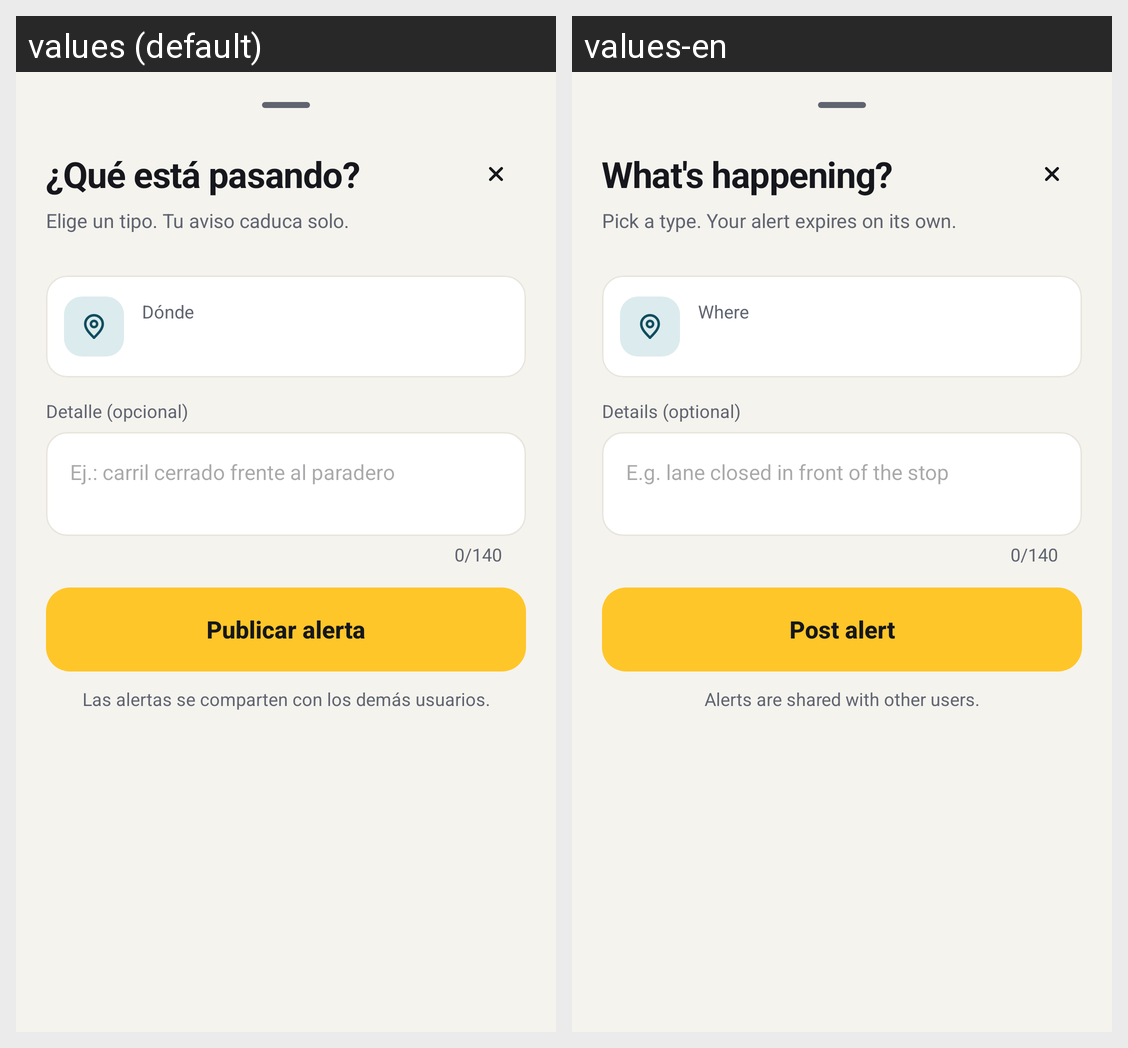

Strings drawn on this Android screen and how each of the app's shown locales translates them:
Android screen res/layout/sheet_create_alert.xml rendered under 2 locales, left to right: values (default), values-en. Device: Nexus 5 (rendered at 1080×1920; each locale shown at half size, 540×960, under a caption strip naming it); theme Theme.Expresdm.
Strings drawn on this screen, with the default value and each locale's value (text and hints the layout hard-codes, and strings that could not be matched under every locale, appear in the picture but are not listed):

alertas_create_title
  values: ¿Qué está pasando?
  values-en: What's happening?

alertas_create_subtitle
  values: Elige un tipo. Tu aviso caduca solo.
  values-en: Pick a type. Your alert expires on its own.

alertas_where
  values: Dónde
  values-en: Where

alertas_detail_label
  values: Detalle (opcional)
  values-en: Details (optional)

alertas_detail_hint
  values: Ej.: carril cerrado frente al paradero
  values-en: E.g. lane closed in front of the stop

create_alert_publish
  values: Publicar alerta
  values-en: Post alert

reports_shared_note
  values: Las alertas se comparten con los demás usuarios.
  values-en: Alerts are shared with other users.
